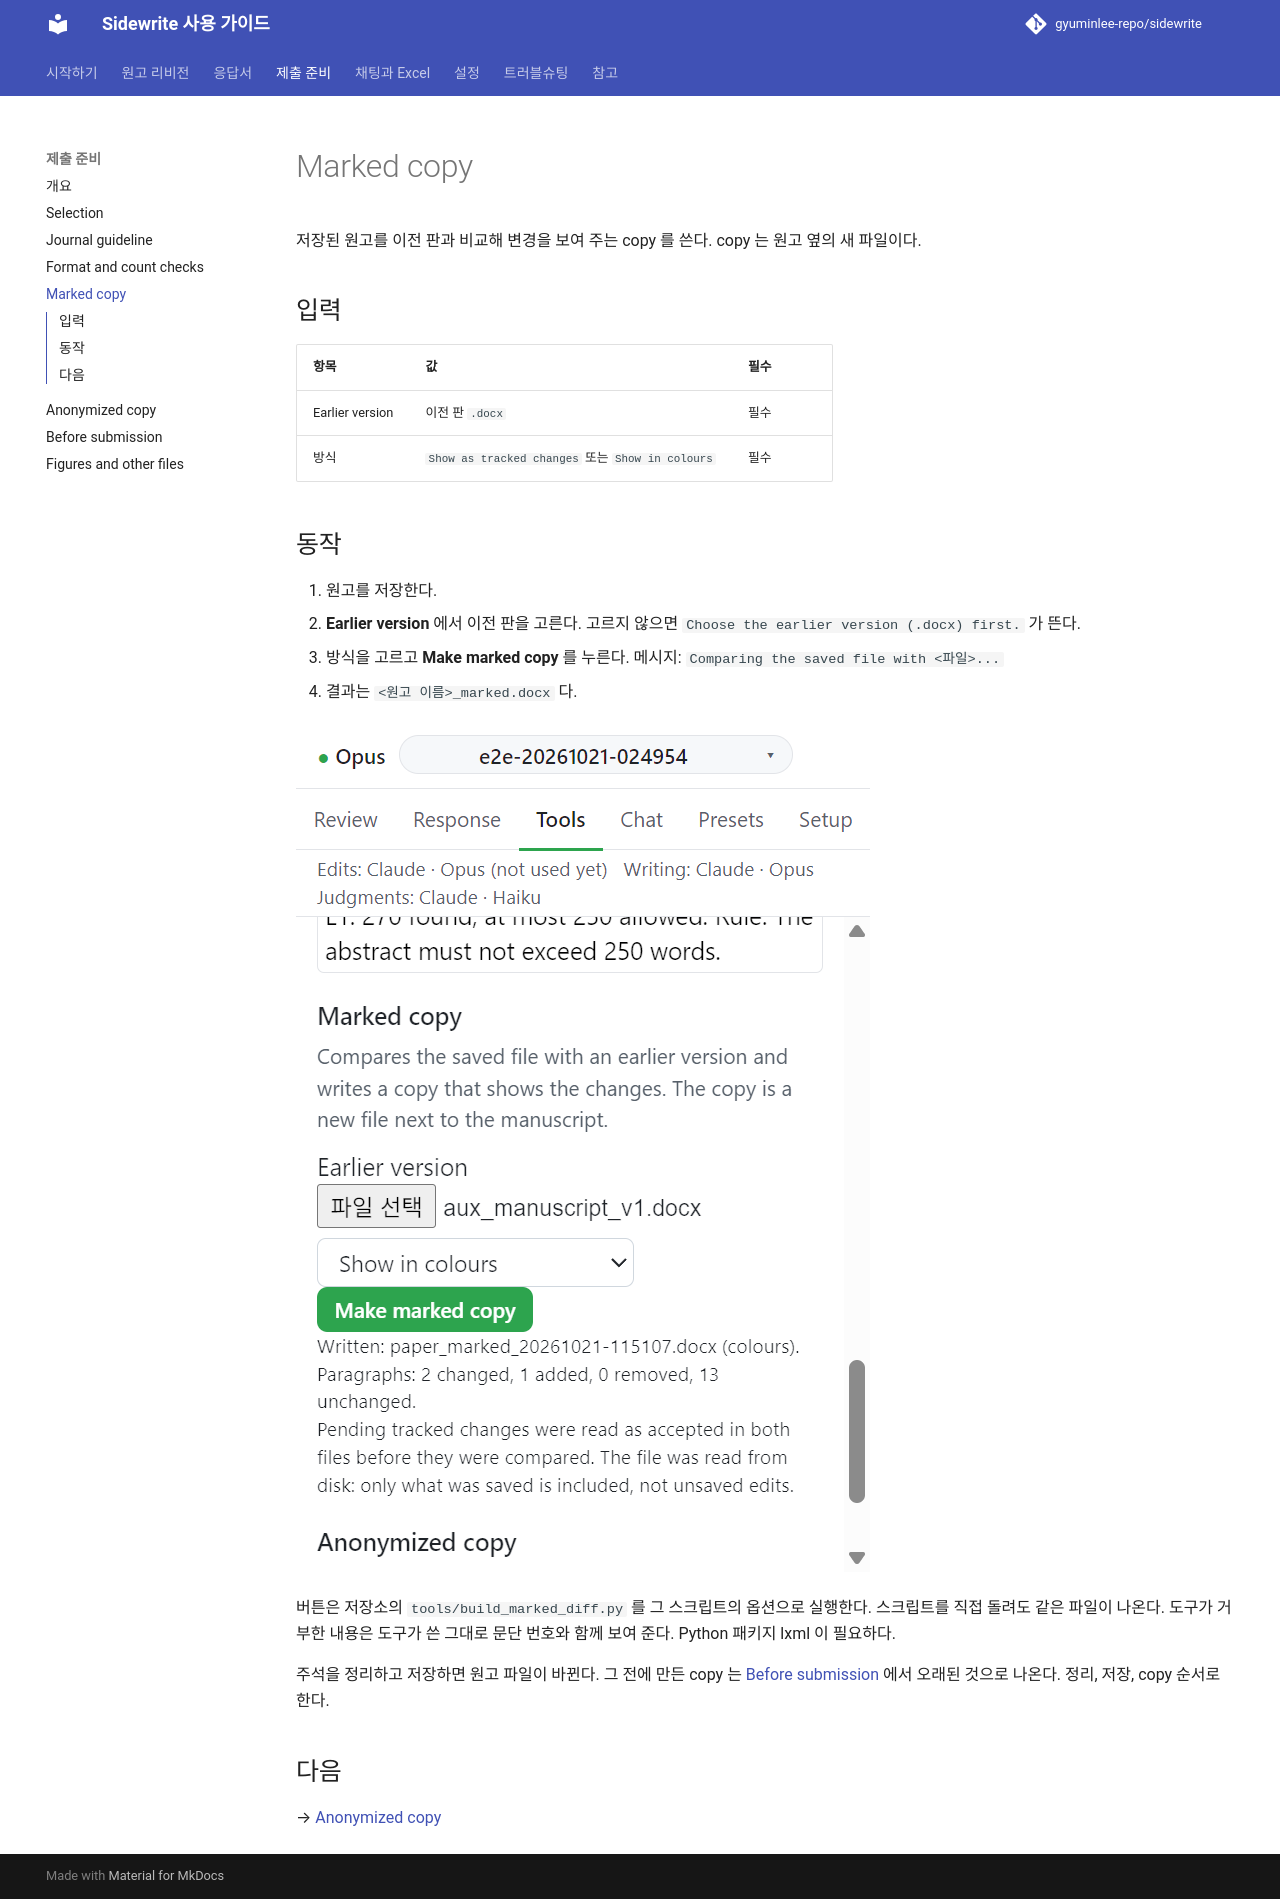

repository: gyuminlee-repo/sidewrite · page: submission/marked-copy/index.html · generator: mkdocs

# Marked copy

저장된 원고를 이전 판과 비교해 변경을 보여 주는 copy 를 쓴다. copy 는 원고 옆의 새 파일이다.

## 입력

| 항목            | 값                                               | 필수 |
| --------------- | ------------------------------------------------ | ---- |
| Earlier version | 이전 판 `.docx`                                  | 필수 |
| 방식            | `Show as tracked changes` 또는 `Show in colours` | 필수 |

## 동작

1. 원고를 저장한다.
2. **Earlier version** 에서 이전 판을 고른다. 고르지 않으면 `Choose the earlier version (.docx) first.` 가 뜬다.
3. 방식을 고르고 **Make marked copy** 를 누른다. 메시지: `Comparing the saved file with <파일>...`
4. 결과는 `<원고 이름>_marked.docx` 다.

![Make marked copy 뒤 저장된 파일과 변경 수](../images/guide/tools-marked.png)

버튼은 저장소의 `tools/build_marked_diff.py` 를 그 스크립트의 옵션으로 실행한다. 스크립트를 직접 돌려도 같은 파일이 나온다. 도구가 거부한 내용은 도구가 쓴 그대로 문단 번호와 함께 보여 준다. Python 패키지 lxml 이 필요하다.

주석을 정리하고 저장하면 원고 파일이 바뀐다. 그 전에 만든 copy 는 [Before submission](before-submission.md) 에서 오래된 것으로 나온다. 정리, 저장, copy 순서로 한다.

## 다음

→ [Anonymized copy](anonymized-copy.md)
